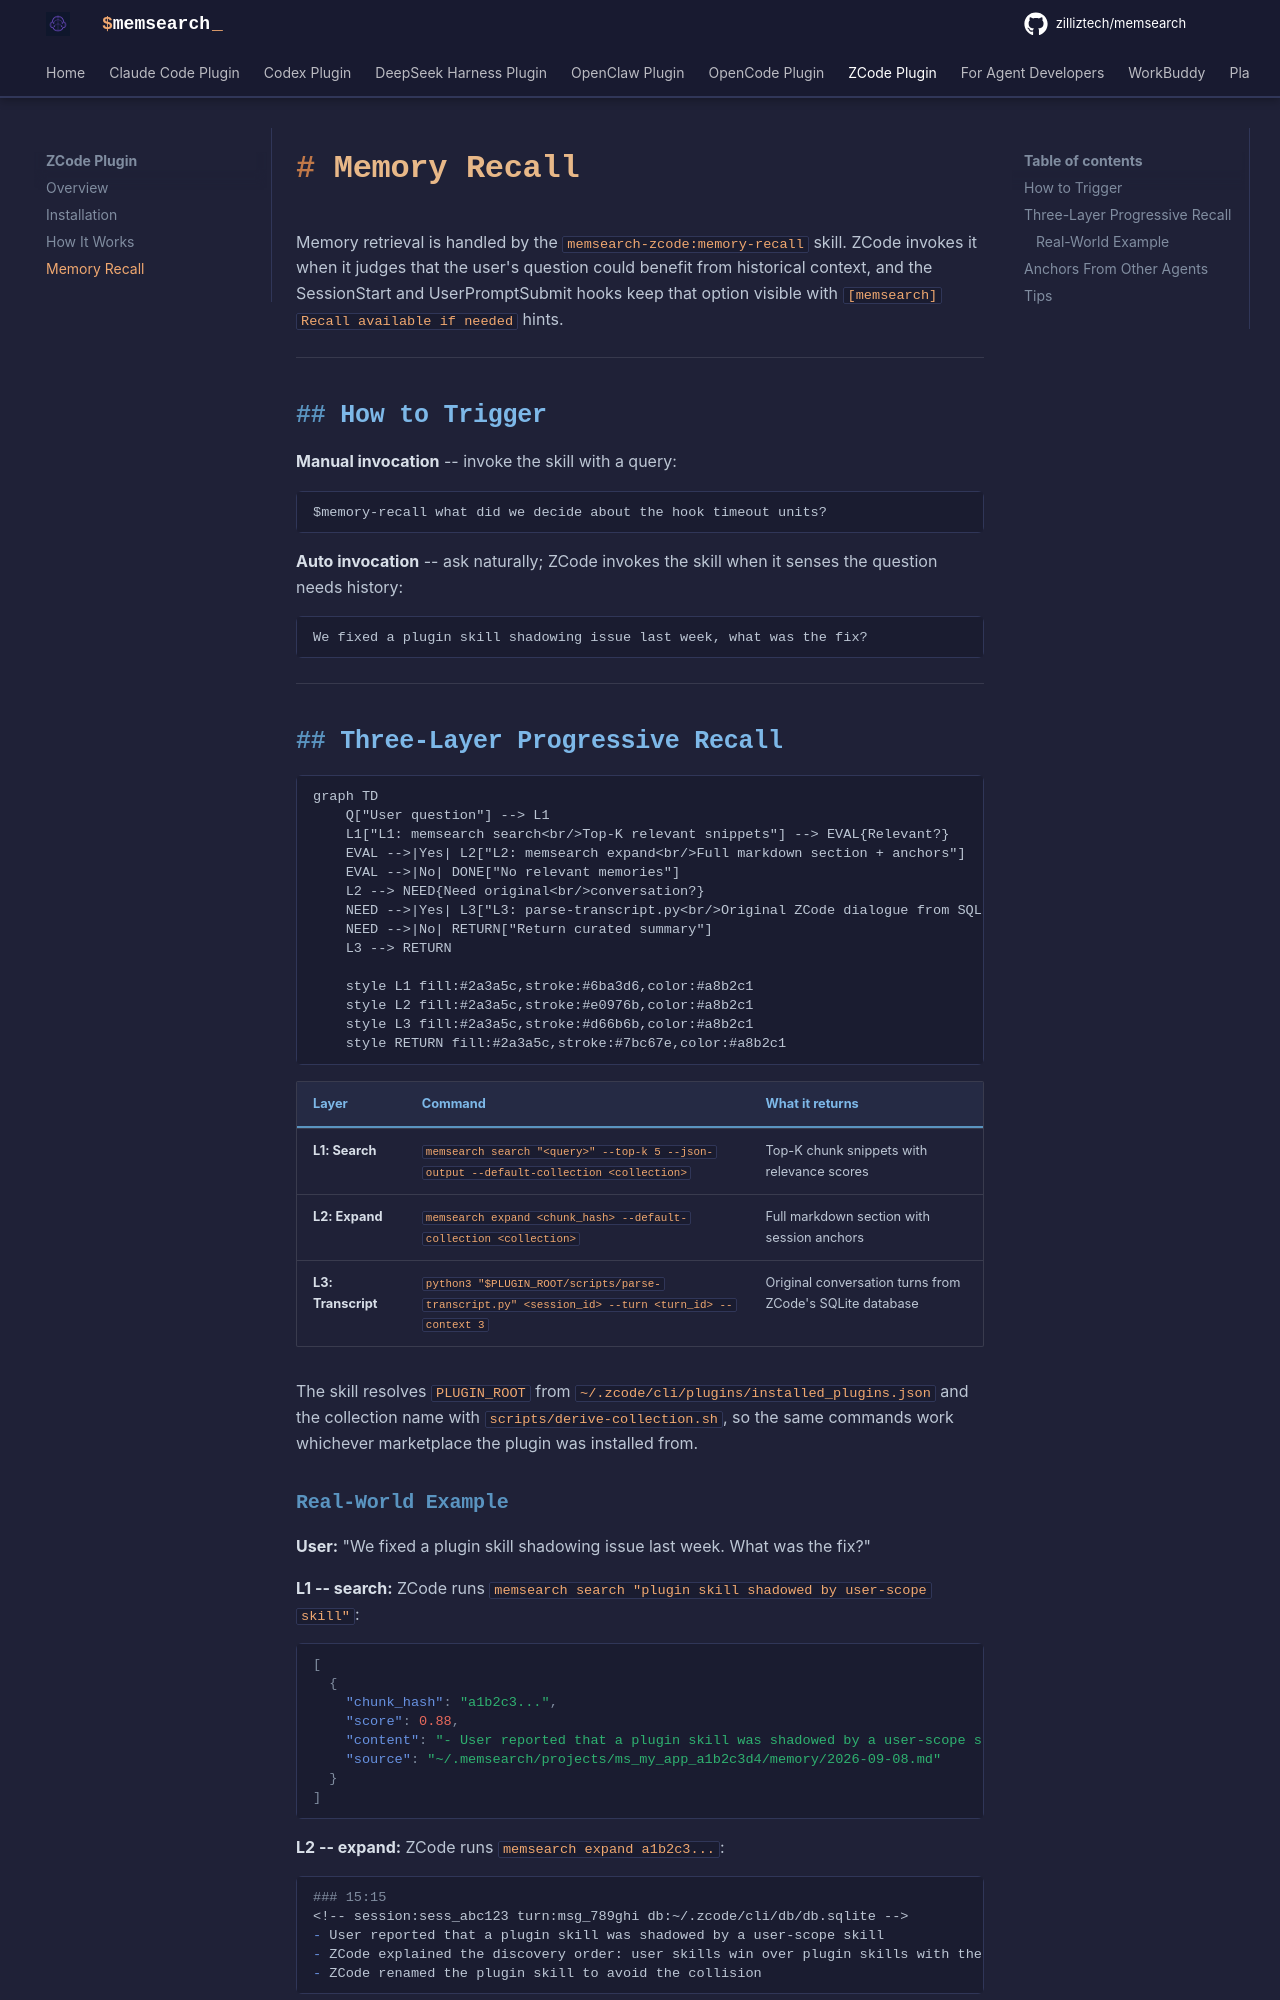

repository: JingBh/memsearch · page: platforms/zcode/memory-recall/index.html · generator: mkdocs

# Memory Recall

Memory retrieval is handled by the `memsearch-zcode:memory-recall` skill. ZCode invokes it when it judges that the user's question could benefit from historical context, and the SessionStart and UserPromptSubmit hooks keep that option visible with `[memsearch] Recall available if needed` hints.

---

## How to Trigger

**Manual invocation** -- invoke the skill with a query:

```
$memory-recall what did we decide about the hook timeout units?
```

**Auto invocation** -- ask naturally; ZCode invokes the skill when it senses the question needs history:

```
We fixed a plugin skill shadowing issue last week, what was the fix?
```

---

## Three-Layer Progressive Recall

```mermaid
graph TD
    Q["User question"] --> L1
    L1["L1: memsearch search<br/>Top-K relevant snippets"] --> EVAL{Relevant?}
    EVAL -->|Yes| L2["L2: memsearch expand<br/>Full markdown section + anchors"]
    EVAL -->|No| DONE["No relevant memories"]
    L2 --> NEED{Need original<br/>conversation?}
    NEED -->|Yes| L3["L3: parse-transcript.py<br/>Original ZCode dialogue from SQLite"]
    NEED -->|No| RETURN["Return curated summary"]
    L3 --> RETURN

    style L1 fill:#2a3a5c,stroke:#6ba3d6,color:#a8b2c1
    style L2 fill:#2a3a5c,stroke:#e0976b,color:#a8b2c1
    style L3 fill:#2a3a5c,stroke:#d66b6b,color:#a8b2c1
    style RETURN fill:#2a3a5c,stroke:#7bc67e,color:#a8b2c1
```

| Layer | Command | What it returns |
|-------|---------|----------------|
| **L1: Search** | `memsearch search "<query>" --top-k 5 --json-output --default-collection <collection>` | Top-K chunk snippets with relevance scores |
| **L2: Expand** | `memsearch expand <chunk_hash> --default-collection <collection>` | Full markdown section with session anchors |
| **L3: Transcript** | `python3 "$PLUGIN_ROOT/scripts/parse-transcript.py" <session_id> --turn <turn_id> --context 3` | Original conversation turns from ZCode's SQLite database |

The skill resolves `PLUGIN_ROOT` from `~/.zcode/cli/plugins/installed_plugins.json` and the collection name with `scripts/derive-collection.sh`, so the same commands work whichever marketplace the plugin was installed from.
